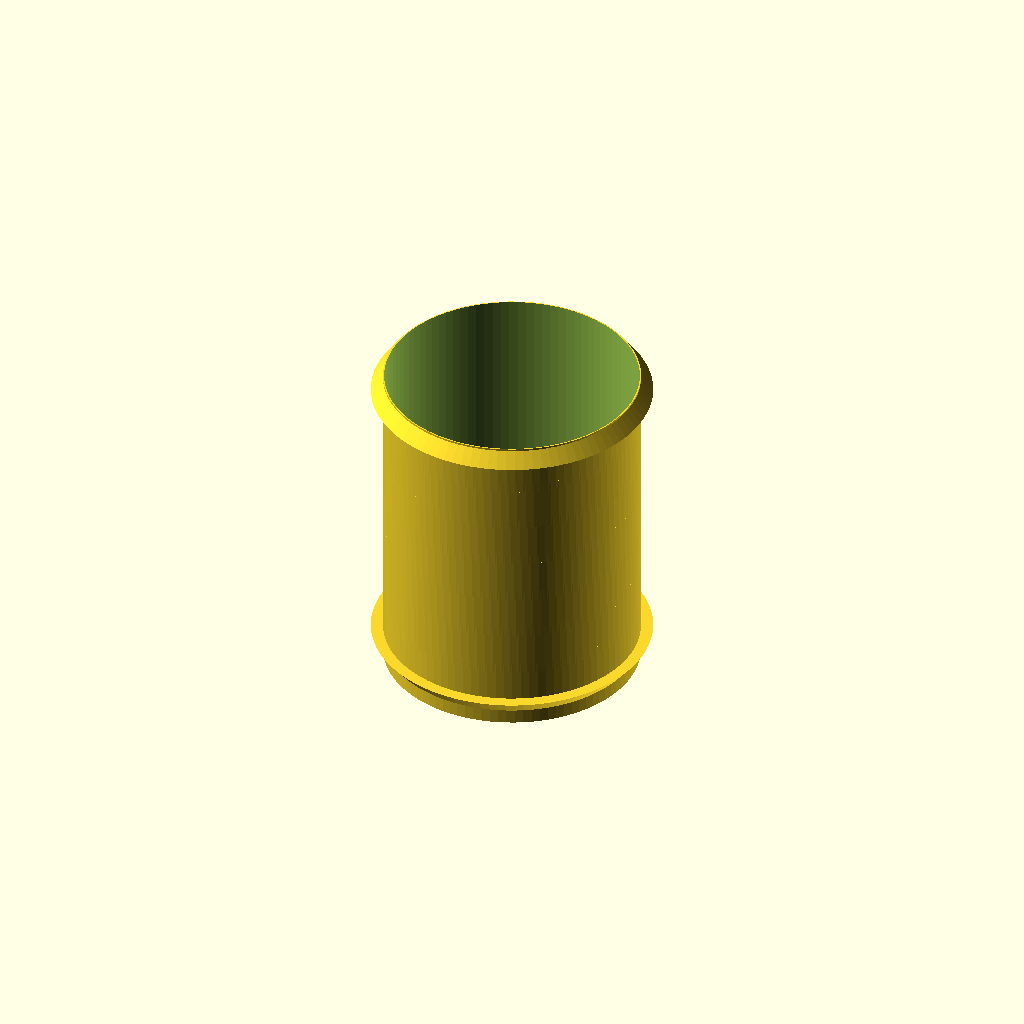
Cell 1: rendered with the file's own defaults.
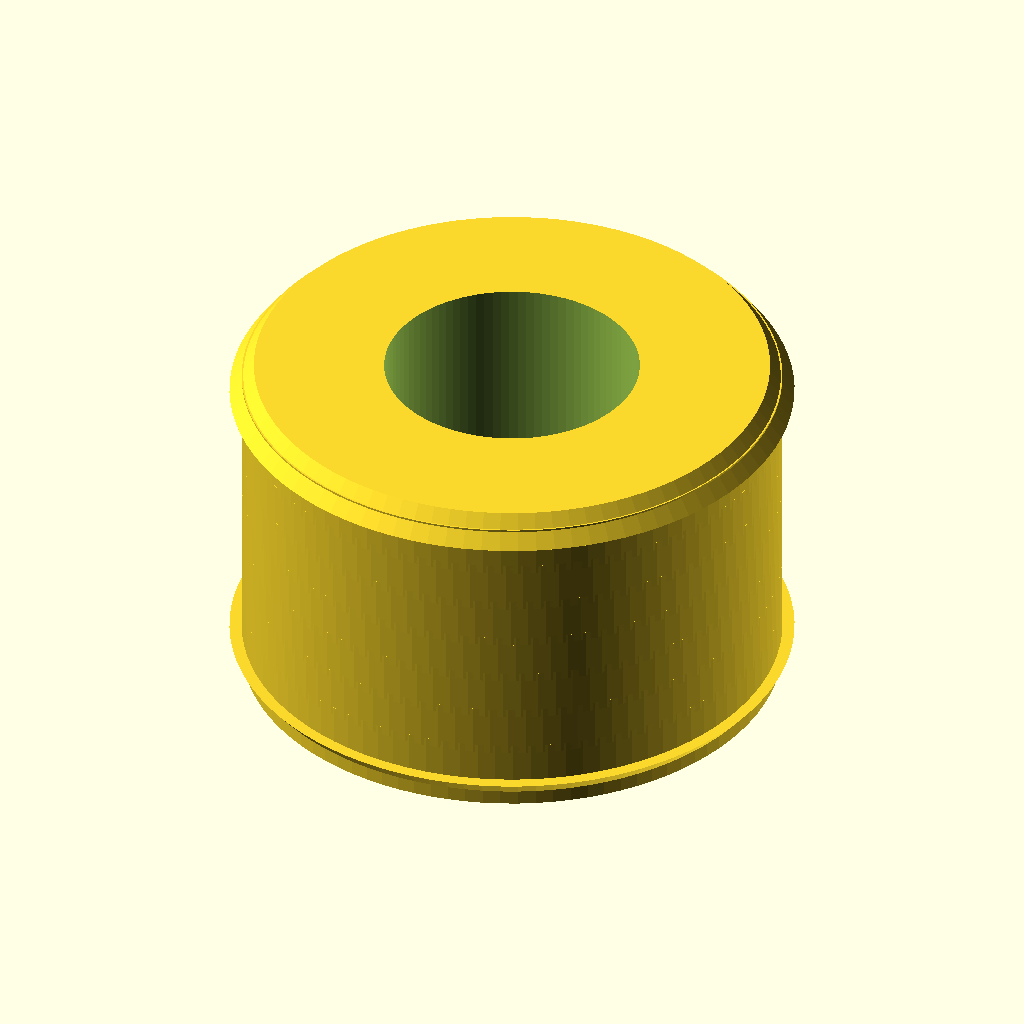
Cell 2: od = 11.6 (everything else at default).
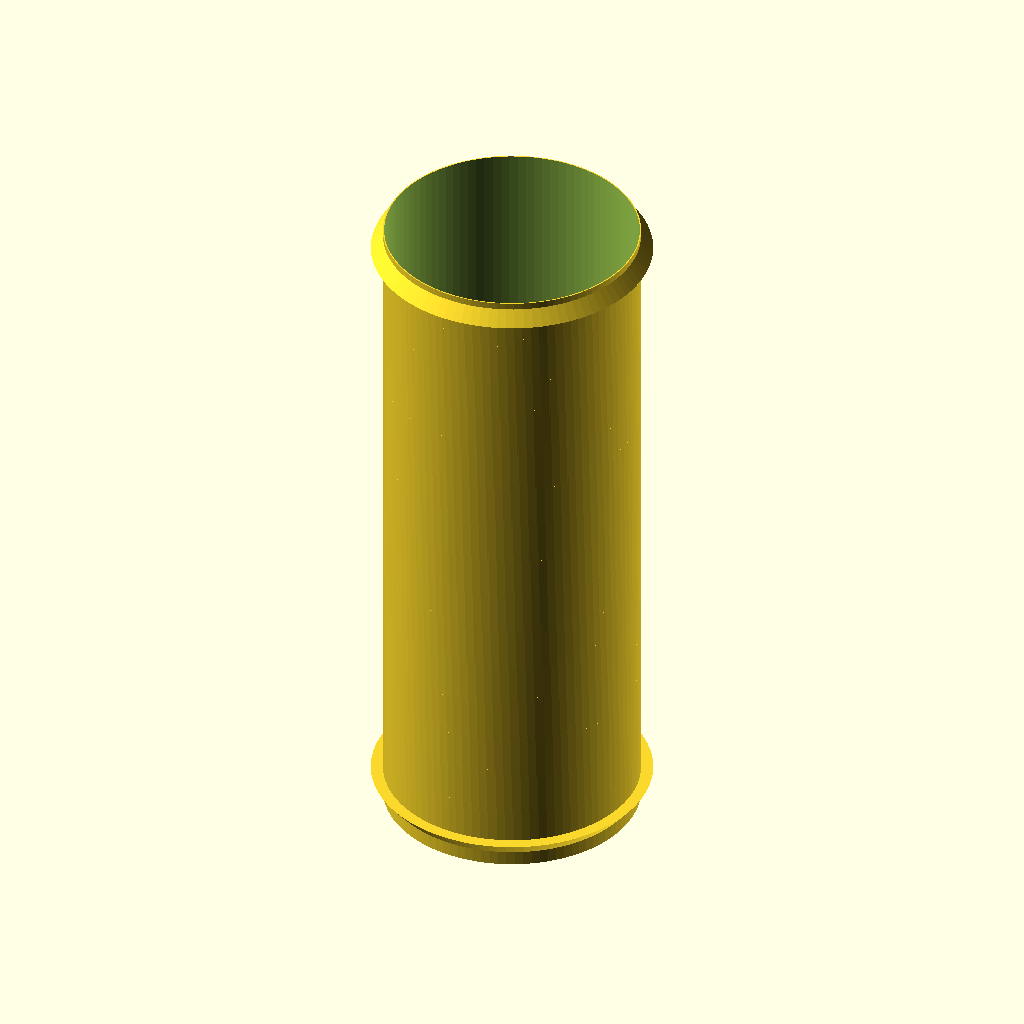
Cell 3: len = 14.2 (everything else at default).
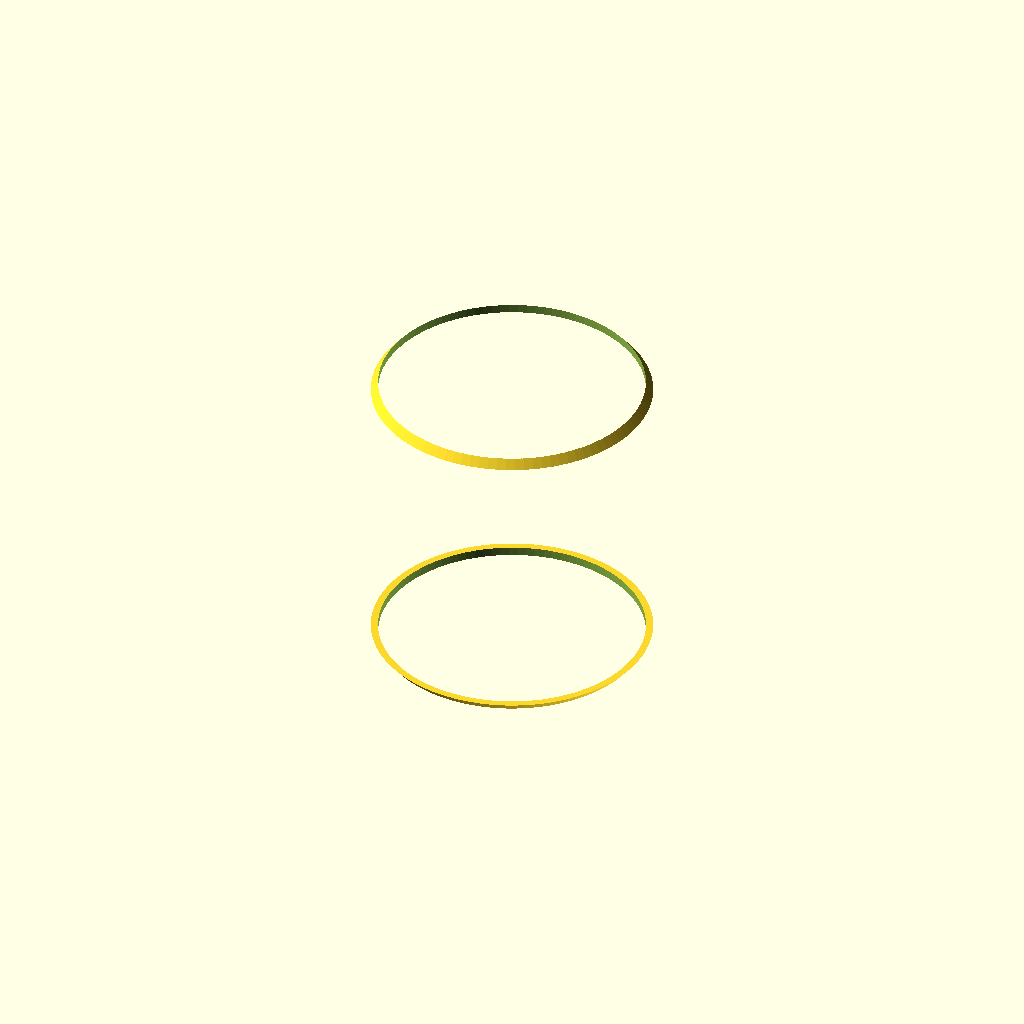
Cell 4: bore_clear = 0.5 (everything else at default).
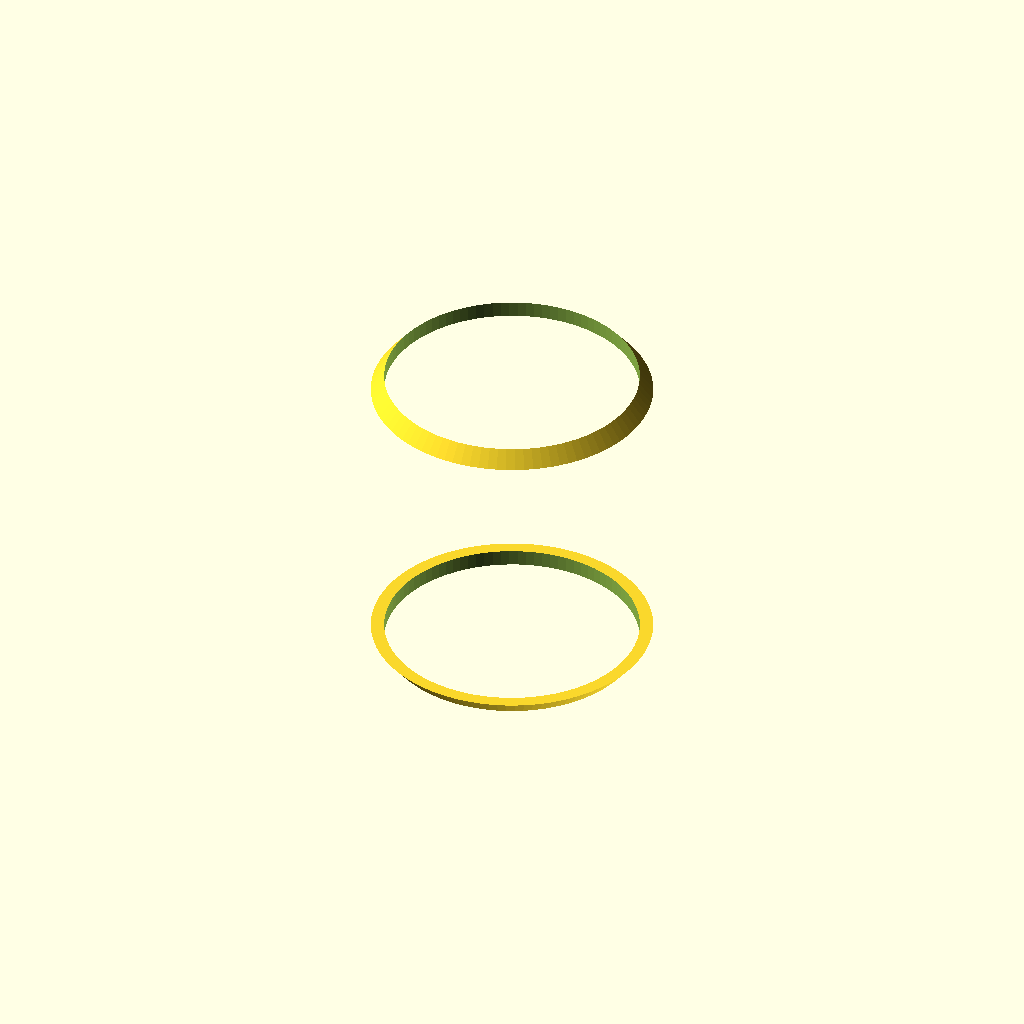
Cell 5 — knurl_depth set to 0.5, the other parameters unchanged.
One fixed orthographic camera (rotation 55°, 0°, 25°; colour scheme Cornfield) for every cell.
OpenSCAD source file results/nopscadlib/baselines/gpt52/scad/insert__CNCKM5.scad:
$fn=96;

od = 5.8;
len = 7.1;

bore_d = 5.0;
bore_clear = 0.25;
bore = bore_d + bore_clear;

knurl_depth = 0.25;
knurl_pitch = 0.9;
knurl_twist = 22;

chamfer_h = 0.6;
chamfer_d = 1.0;

module knurled_shell(od, len, depth, pitch, twist_deg){
    intersection(){
        cylinder(d=od, h=len, center=true);
        union(){
            for(z=[-len/2 : pitch : len/2]){
                translate([0,0,z])
                    rotate([0,0,twist_deg*(z/len)*360])
                        cylinder(d=od-2*depth, h=pitch*1.2, center=true, $fn=96);
            }
        }
    }
}

module insert_body(){
    difference(){
        union(){
            knurled_shell(od=od, len=len, depth=knurl_depth, pitch=knurl_pitch, twist_deg=knurl_twist);
            translate([0,0,len/2 - chamfer_h/2])
                cylinder(d1=od, d2=od-chamfer_d, h=chamfer_h, center=true);
            translate([0,0,-len/2 + chamfer_h/2])
                cylinder(d1=od-chamfer_d, d2=od, h=chamfer_h, center=true);
        }
        cylinder(d=bore, h=len+2, center=true, $fn=96);
    }
}

insert_body();
Customizer parameters (derived from the source; name, type, default, range or options):
od: number, default 5.8
len: number, default 7.1
bore_d: number, default 5
bore_clear: number, default 0.25
knurl_depth: number, default 0.25
knurl_pitch: number, default 0.9
knurl_twist: number, default 22
chamfer_h: number, default 0.6
chamfer_d: number, default 1
